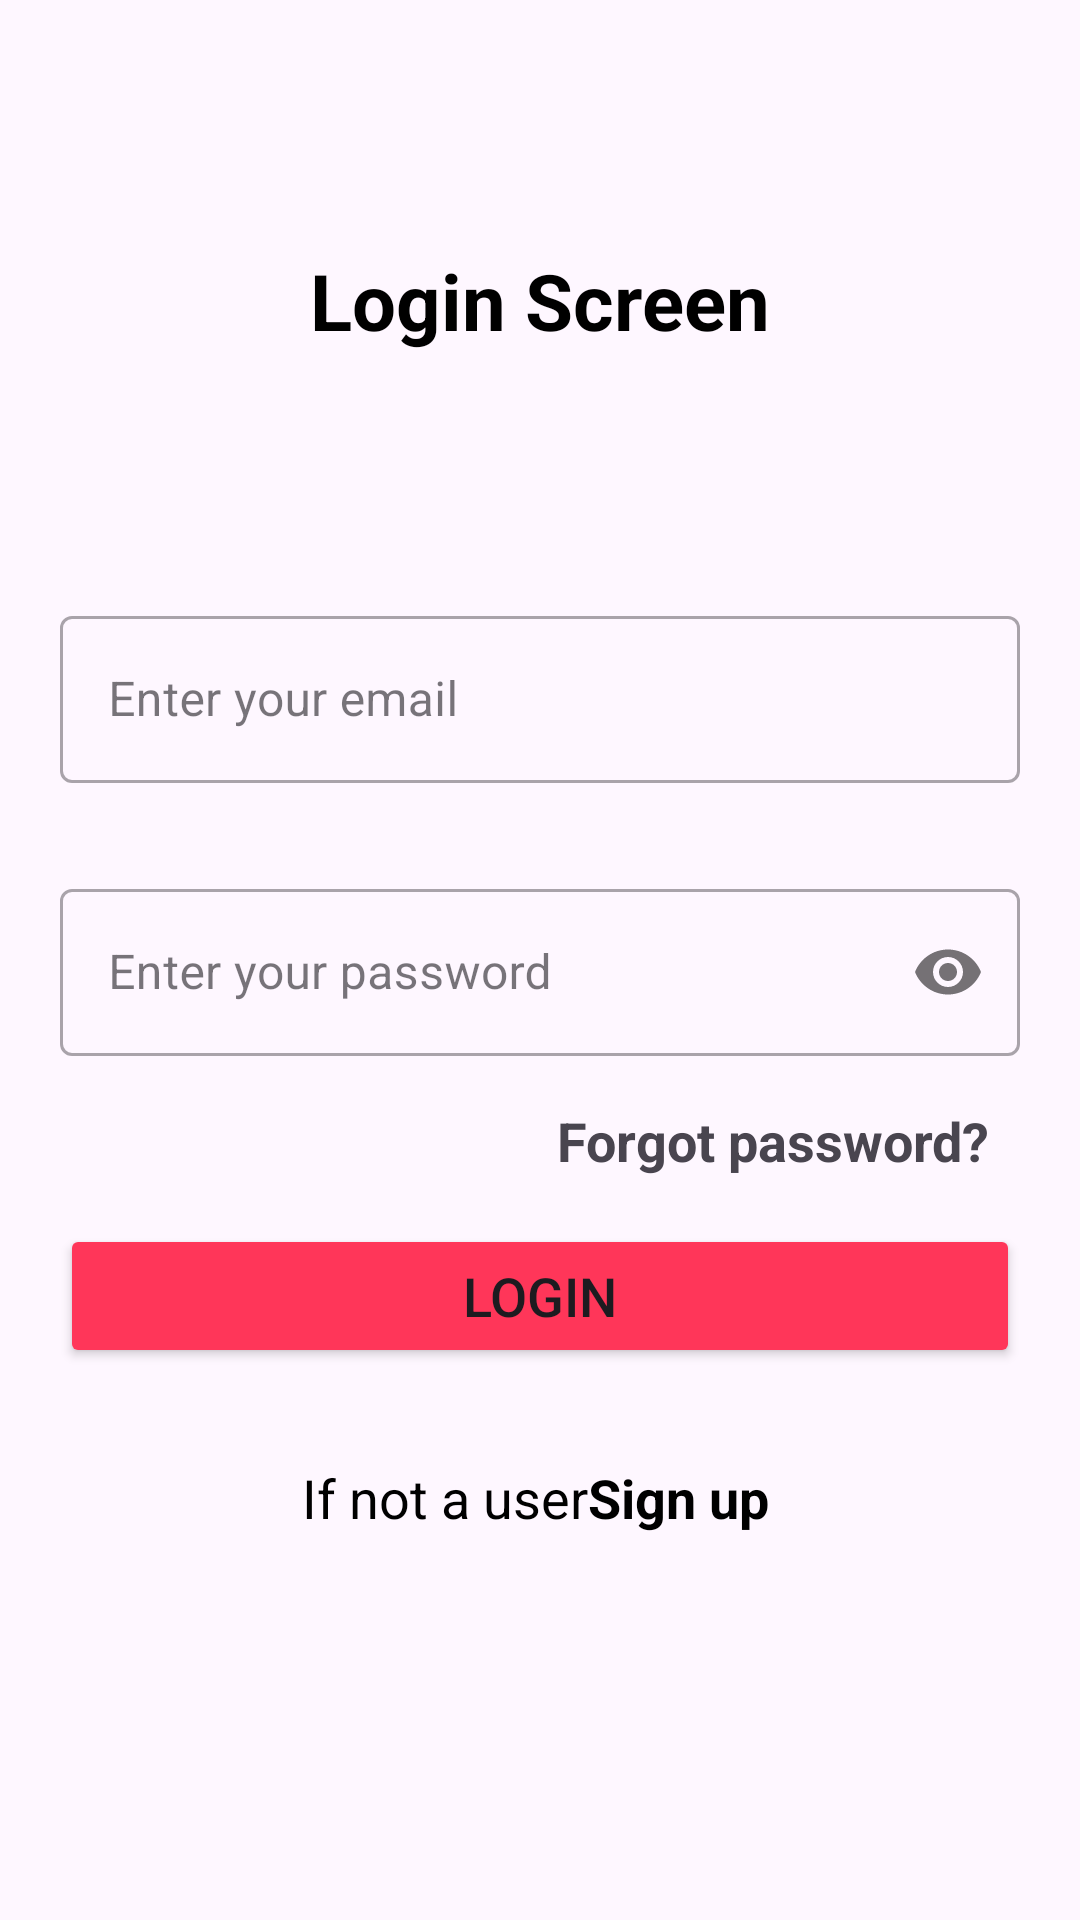

Produce the Android XML layout that renders to this screen, including the resource entries it uses.
<!-- AndroidManifest.xml: application theme Theme.AssignmentInfoByte -->
<!-- res/layout/activity_login.xml -->
<?xml version="1.0" encoding="utf-8"?>
<androidx.constraintlayout.widget.ConstraintLayout xmlns:android="http://schemas.android.com/apk/res/android"
    xmlns:app="http://schemas.android.com/apk/res-auto"
    xmlns:tools="http://schemas.android.com/tools"
    android:layout_width="match_parent"
    android:layout_height="match_parent"
    tools:context=".LoginActivity">
    <TextView
        android:layout_width="wrap_content"
        android:layout_height="wrap_content"
        app:layout_constraintStart_toStartOf="parent"
        app:layout_constraintEnd_toEndOf="parent"
        app:layout_constraintBottom_toTopOf="@+id/emailEt"
        app:layout_constraintTop_toTopOf="parent"
        android:text="Login Screen"
        android:textSize="26sp"
        android:textColor="@color/black"
        android:textStyle="bold"
        />

    <com.google.android.material.textfield.TextInputLayout
        android:id="@+id/emailEt"
        style="@style/Widget.MaterialComponents.TextInputLayout.OutlinedBox"
        android:layout_width="match_parent"
        android:layout_height="wrap_content"
        android:layout_marginHorizontal="20dp"
        android:layout_marginTop="200dp"
        app:layout_constraintStart_toStartOf="parent"
        app:layout_constraintBottom_toTopOf="@+id/passwordEt"
        app:layout_constraintTop_toTopOf="parent"

        android:hint="Enter your email">



        <com.google.android.material.textfield.TextInputEditText
            android:layout_width="match_parent"
            android:layout_height="wrap_content" />

    </com.google.android.material.textfield.TextInputLayout>

    <com.google.android.material.textfield.TextInputLayout
        android:id="@+id/passwordEt"
        style="@style/Widget.MaterialComponents.TextInputLayout.OutlinedBox"
        android:layout_width="match_parent"
        android:layout_height="wrap_content"
        android:layout_marginHorizontal="20dp"
        android:hint="Enter your password"
        app:layout_constraintStart_toStartOf="parent"
        app:layout_constraintBottom_toTopOf="@+id/loginBtn"
        android:layout_marginTop="30dp"
        app:passwordToggleEnabled="true"
        app:layout_constraintTop_toBottomOf="@+id/emailEt">


        <com.google.android.material.textfield.TextInputEditText
            android:layout_width="match_parent"
            android:layout_height="wrap_content"
            android:inputType="textPassword" />

    </com.google.android.material.textfield.TextInputLayout>

    <Button
        android:id="@+id/loginBtn"
        android:layout_width="match_parent"
        android:layout_height="wrap_content"
        android:layout_marginHorizontal="20dp"
        android:layout_marginTop="56dp"
        android:backgroundTint="#FF3659"
        android:text="Login"
        android:textSize="18sp"
        app:layout_constraintEnd_toEndOf="parent"
        app:layout_constraintHorizontal_bias="0.6"
        app:layout_constraintStart_toStartOf="parent"
        app:layout_constraintTop_toBottomOf="@+id/passwordEt" />

    <TextView
        android:id="@+id/tv1"
        android:layout_width="wrap_content"
        android:layout_height="wrap_content"
        app:layout_constraintStart_toStartOf="parent"
        app:layout_constraintTop_toBottomOf="@+id/loginBtn"
        android:text="If not a user"
        android:textSize="18sp"
        app:layout_constraintBottom_toBottomOf="parent"
        android:layout_marginStart="120dp"
        android:layout_marginBottom="128dp"
        app:layout_constraintEnd_toStartOf="@+id/signInTv"
        android:layout_marginTop="30dp"
        android:textColor="@color/black"
        />
    <TextView
        android:id="@+id/signInTv"
        android:layout_width="wrap_content"
        android:layout_height="wrap_content"
        app:layout_constraintStart_toEndOf="@+id/tv1"
        app:layout_constraintEnd_toEndOf="parent"
        app:layout_constraintTop_toBottomOf="@+id/loginBtn"
        android:text="Sign up"
        app:layout_constraintBottom_toBottomOf="parent"
        android:layout_marginBottom="128dp"
        android:layout_marginTop="30dp"
        android:layout_marginEnd="123dp"
        android:textColor="@color/black"
        android:textStyle="bold"
        android:textSize="18sp"
        />
    <TextView
        android:id="@+id/forgotTv"
        android:layout_width="wrap_content"
        android:layout_height="wrap_content"
        app:layout_constraintEnd_toEndOf="parent"
        app:layout_constraintTop_toBottomOf="@+id/passwordEt"
        app:layout_constraintBottom_toTopOf="@+id/loginBtn"
        android:text="Forgot password?"
        android:layout_marginEnd="30dp"
        android:textSize="18sp"
        android:layout_marginVertical="20dp"
        android:textStyle="bold"
        />


    <ProgressBar
        android:id="@+id/progressBar"
        android:layout_width="wrap_content"
        android:layout_height="wrap_content"
        app:layout_constraintStart_toStartOf="parent"
        app:layout_constraintBottom_toBottomOf="parent"
        app:layout_constraintTop_toTopOf="parent"
        app:layout_constraintEnd_toEndOf="parent"
        android:visibility="invisible"
        />

</androidx.constraintlayout.widget.ConstraintLayout>
<!-- resources referenced by this layout -->
<resources>
  <style name="Theme.AssignmentInfoByte" parent="Base.Theme.AssignmentInfoByte" />
  <style name="Base.Theme.AssignmentInfoByte" parent="Theme.Material3.DayNight.NoActionBar">
          <item name="android:statusBarColor">@color/white</item>
      </style>
  <!-- not gathered from this repository: default colours our renderer supplied (Android Studio template values) -->
  <color name="black">#FF000000</color>
  <color name="white">#FFFFFFFF</color>
</resources>
